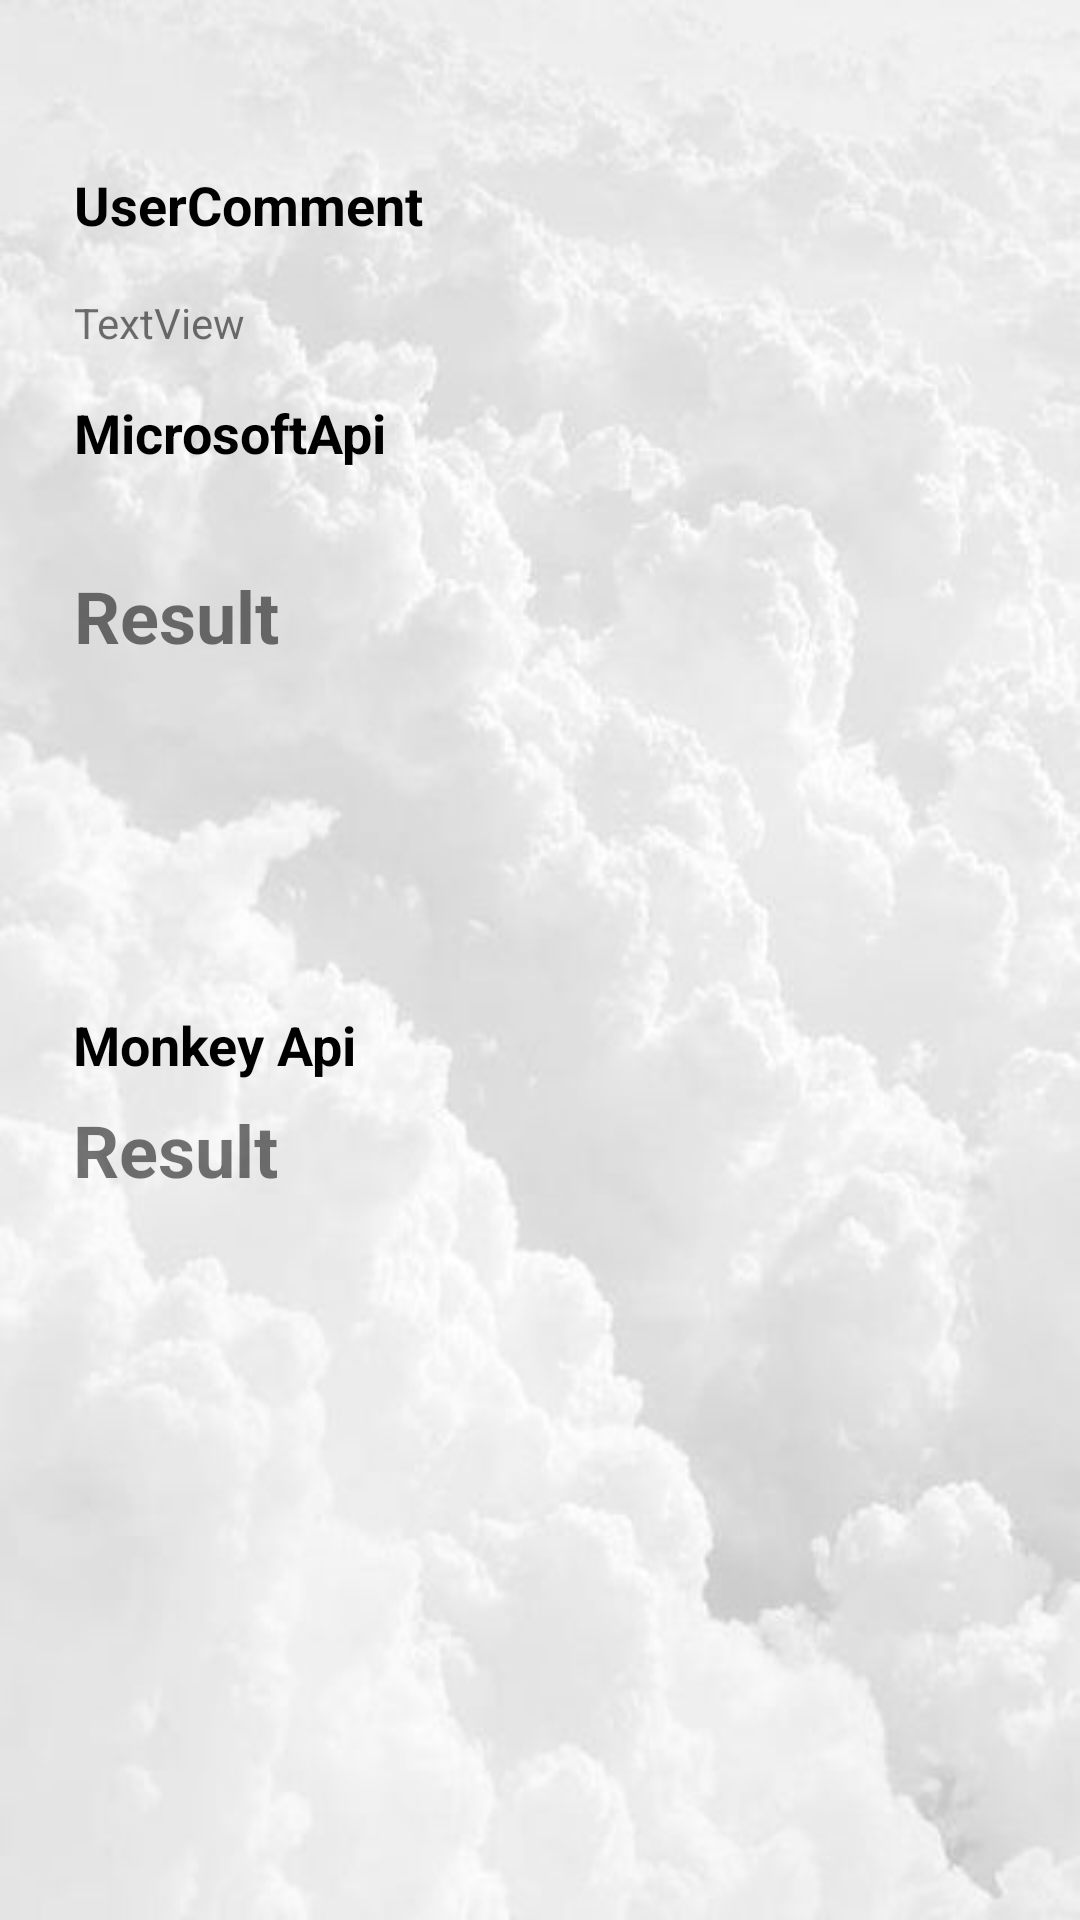

Layout XML and referenced resources for this Android screen:
<!-- AndroidManifest.xml: application theme Theme.SSDI_Microsoft_API -->
<!-- res/layout/fragment_commonet_detail_history.xml -->
<?xml version="1.0" encoding="utf-8"?>
<androidx.constraintlayout.widget.ConstraintLayout xmlns:android="http://schemas.android.com/apk/res/android"
xmlns:app="http://schemas.android.com/apk/res-auto"
xmlns:tools="http://schemas.android.com/tools"
android:id="@+id/frameLayout"
android:layout_width="match_parent"
android:layout_height="match_parent"
android:background="@drawable/cloud"
android:padding="16dp"
tools:context=".CommentDetailHistoryFragment">

    <TextView
        android:id="@+id/textViewMicrosoftEachComment"
        android:layout_width="302dp"
        android:layout_height="138dp"
        android:layout_marginTop="64dp"
        android:text="Result"
        android:textSize="24sp"
        android:textStyle="bold"
        app:layout_constraintEnd_toEndOf="parent"
        app:layout_constraintHorizontal_bias="0.339"
        app:layout_constraintStart_toStartOf="parent"
        app:layout_constraintTop_toBottomOf="@+id/textViewEachUserComment" />

    <TextView
        android:id="@+id/textView"
        android:layout_width="0dp"
        android:layout_height="25dp"
        android:layout_marginBottom="32dp"
        android:text="MicrosoftApi"
        android:textColor="@color/black"
        android:textColorHint="#000000"
        android:textSize="18sp"
        android:textStyle="bold"
        app:layout_constraintBottom_toTopOf="@+id/textViewMicrosoftEachComment"
        app:layout_constraintEnd_toEndOf="@+id/textViewMicrosoftEachComment"
        app:layout_constraintHorizontal_bias="0.0"
        app:layout_constraintStart_toStartOf="@+id/textViewMicrosoftEachComment" />

    <TextView
    android:id="@+id/textView2"
    android:layout_width="303dp"
    android:layout_height="31dp"
    android:layout_marginTop="9dp"
    android:text="Monkey Api"
    android:textColor="#000000"
    android:textSize="18sp"
    android:textStyle="bold"
    app:layout_constraintEnd_toEndOf="@+id/textViewMicrosoftEachComment"
    app:layout_constraintStart_toStartOf="@+id/textViewMicrosoftEachComment"
    app:layout_constraintTop_toBottomOf="@+id/textViewMicrosoftEachComment" />

<TextView
    android:id="@+id/textViewMonkeyApiEachComment"
    android:layout_width="0dp"
    android:layout_height="146dp"
    android:text="Result"
    android:textColorHint="#563C3C"
    android:textSize="24sp"
    android:textStyle="bold"
    app:layout_constraintEnd_toEndOf="@+id/textView2"
    app:layout_constraintStart_toStartOf="@+id/textView2"
    app:layout_constraintTop_toBottomOf="@+id/textView2" />

    <TextView
        android:id="@+id/textViewEachUserComment"
        android:layout_width="301dp"
        android:layout_height="27dp"
        android:layout_marginTop="12dp"
        android:text="TextView"
        app:layout_constraintEnd_toEndOf="@+id/textView"
        app:layout_constraintHorizontal_bias="0.0"
        app:layout_constraintStart_toStartOf="@+id/textView"
        app:layout_constraintTop_toBottomOf="@+id/textView5" />

    <TextView
        android:id="@+id/textView5"
        android:layout_width="0dp"
        android:layout_height="30dp"
        android:layout_marginTop="40dp"
        android:text="UserComment"
        android:textColor="#000000"
        android:textSize="18sp"
        android:textStyle="bold"
        app:layout_constraintEnd_toEndOf="@+id/textViewEachUserComment"
        app:layout_constraintHorizontal_bias="1.0"
        app:layout_constraintStart_toStartOf="@+id/textViewEachUserComment"
        app:layout_constraintTop_toTopOf="parent" />

</androidx.constraintlayout.widget.ConstraintLayout>
<!-- resources referenced by this layout -->
<resources>
  <!-- drawable cloud: jpg bitmap (drawable-v24, 22980 bytes) -->
  <style name="Theme.SSDI_Microsoft_API" parent="Theme.MaterialComponents.DayNight.DarkActionBar">
          
          <item name="colorPrimary">@color/purple_500</item>
          <item name="colorPrimaryVariant">@color/purple_700</item>
          <item name="colorOnPrimary">@color/white</item>
          
          <item name="colorSecondary">@color/teal_200</item>
          <item name="colorSecondaryVariant">@color/teal_700</item>
          <item name="colorOnSecondary">@color/black</item>
          
          <item name="android:statusBarColor" tools:targetApi="l">?attr/colorPrimaryVariant</item>
          
      </style>
  <!-- not gathered from this repository: default colours our renderer supplied (Android Studio template values) -->
  <color name="purple_500">#FF6200EE</color>
  <color name="purple_700">#FF3700B3</color>
  <color name="teal_200">#FF03DAC5</color>
  <color name="teal_700">#FF018786</color>
  <color name="black">#FF000000</color>
  <color name="white">#FFFFFFFF</color>
</resources>
